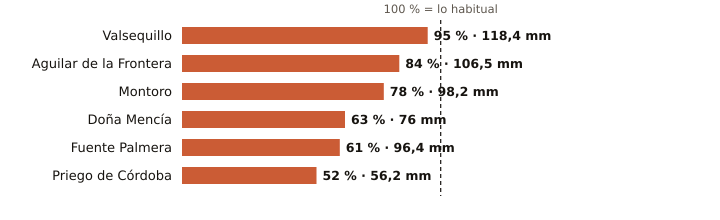

Values plotted in this chart, from the file beside it:
estacion, provincia, indicativo, mm_otono, referencia_mm, pct, periodo_referencia, hasta, hora
Valsequillo, Córdoba, 4263X, 118.4, 124.4, 95, 2008-2025, 2026-11-17, 20
Aguilar de la Frontera, Córdoba, 5624X, 106.5, 126.8, 84, 2006-2025, 2026-11-17, 20
Montoro, Córdoba, 5361X, 98.2, 126.0, 78, 2008-2025, 2026-11-17, 20
Doña Mencía, Córdoba, 5427X, 76.0, 120.7, 63, 1991-2020, 2026-11-17, 21
Fuente Palmera, Córdoba, 5470, 96.4, 157.0, 61, 2009-2025, 2026-11-17, 20
Priego de Córdoba, Córdoba, 5412X, 56.2, 109.0, 52, 2008-2023, 2026-11-17, 21
